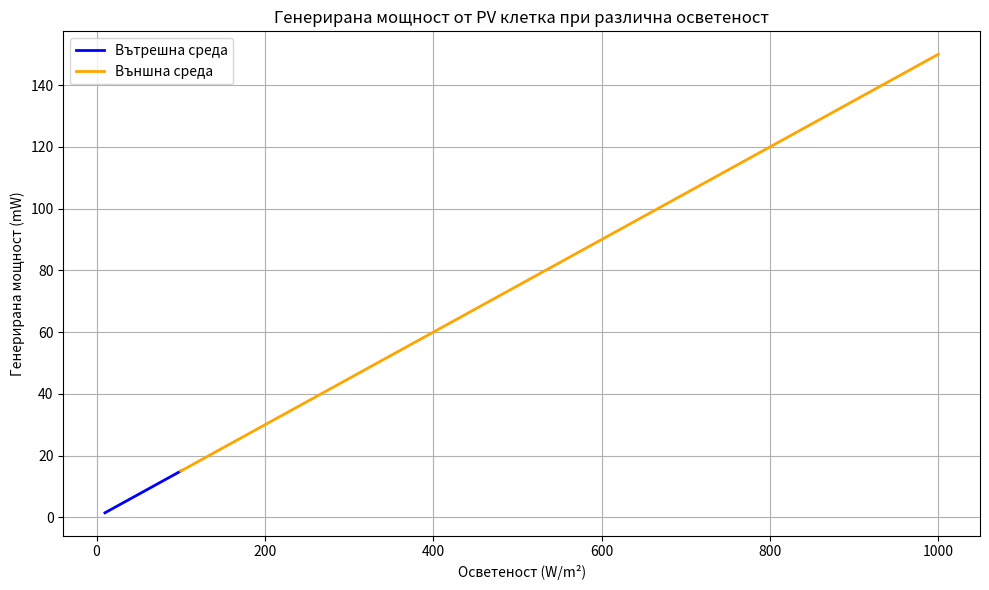

Generate this figure with matplotlib:
import numpy as np
import matplotlib.pyplot as plt

# Параметри на PV клетката
A = 10e-4        # площ в m² (10 cm²)
eta = 0.15       # ефективност 15%

# Осветеност
E_indoor = np.linspace(10, 100, 50)     # W/m² (вътрешна)
E_outdoor = np.linspace(100, 1000, 50)  # W/m² (външна)

# Мощност
P_indoor = A * eta * E_indoor
P_outdoor = A * eta * E_outdoor

# Числови примери
print(f"Минимална вътрешна мощност: {P_indoor[0]*1000:.2f} mW")
print(f"Максимална вътрешна мощност: {P_indoor[-1]*1000:.2f} mW")
print(f"Минимална външна мощност: {P_outdoor[0]*1000:.2f} mW")
print(f"Максимална външна мощност: {P_outdoor[-1]*1000:.2f} mW")

# Визуализация
plt.figure(figsize=(10, 6))

plt.plot(E_indoor, P_indoor * 1000, label="Вътрешна среда", color="blue", linewidth=2)
plt.plot(E_outdoor, P_outdoor * 1000, label="Външна среда", color="orange", linewidth=2)

plt.xlabel("Осветеност (W/m²)")
plt.ylabel("Генерирана мощност (mW)")
plt.title("Генерирана мощност от PV клетка при различна осветеност")
plt.grid(True)
plt.legend()
plt.tight_layout()
plt.show()
